Run: headless pygame with SDL's dummy video driver; simulated clock (each Clock.tick advances the game by its frame time, no real sleeping); random seed 0; keys injected as events and as key.get_pressed() state; no mouse input.
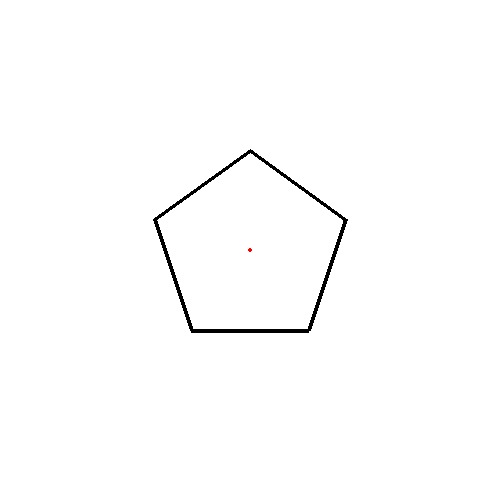
Frame 1 of 4 · flips 1–60 · no input
Frame 2 of 4 · flips 61–180 · tapped SPACE, RETURN · held RIGHT (→), D · screen unchanged from frame 1, image omitted
Frame 3 of 4 · flips 181–300 · held DOWN (↓), S · screen unchanged from frame 2, image omitted
Frame 4 of 4 · flips 301–420 · held LEFT (←), A, UP (↑), W · screen unchanged from frame 3, image omitted

The pygame program that drew these frames:

import pygame
import math


pygame.init()
window = pygame.display.set_mode((500, 500))
clock = pygame.time.Clock()


def DrawPentagon(centerX, centerY, length, color, width=None):
    # first point
    one = (centerX, centerY - length[0])
    # second point
    two = (centerX - length[1] * math.cos(math.radians(18)), centerY - length[1] * math.sin(math.radians(18)))
    # third point
    three = (centerX - length[2] * math.sin(math.radians(36)), centerY + length[2] * math.cos(math.radians(36)))
    # fourth point
    four = (centerX + length[3] * math.sin(math.radians(36)), centerY + length[3] * math.cos(math.radians(36)))
    # fifth point
    five = (centerX + length[4] * math.cos(math.radians(18)), centerY - length[4] * math.sin(math.radians(18)))
    if width is not None:
        pygame.draw.polygon(window, color, (one, two, three, four, five), width)
    else:
        pygame.draw.polygon(window, color, (one, two, three, four, five))


while True:
    for event in pygame.event.get():
        if event.type == pygame.QUIT:
            quit()

    window.fill((255, 255, 255))

    DrawPentagon(250, 250, [100 for i in range(5)], (0, 0, 0), 4)
    pygame.draw.circle(window, (255, 0, 0), (250, 250), 2)

    pygame.display.update()
    clock.tick(100)
